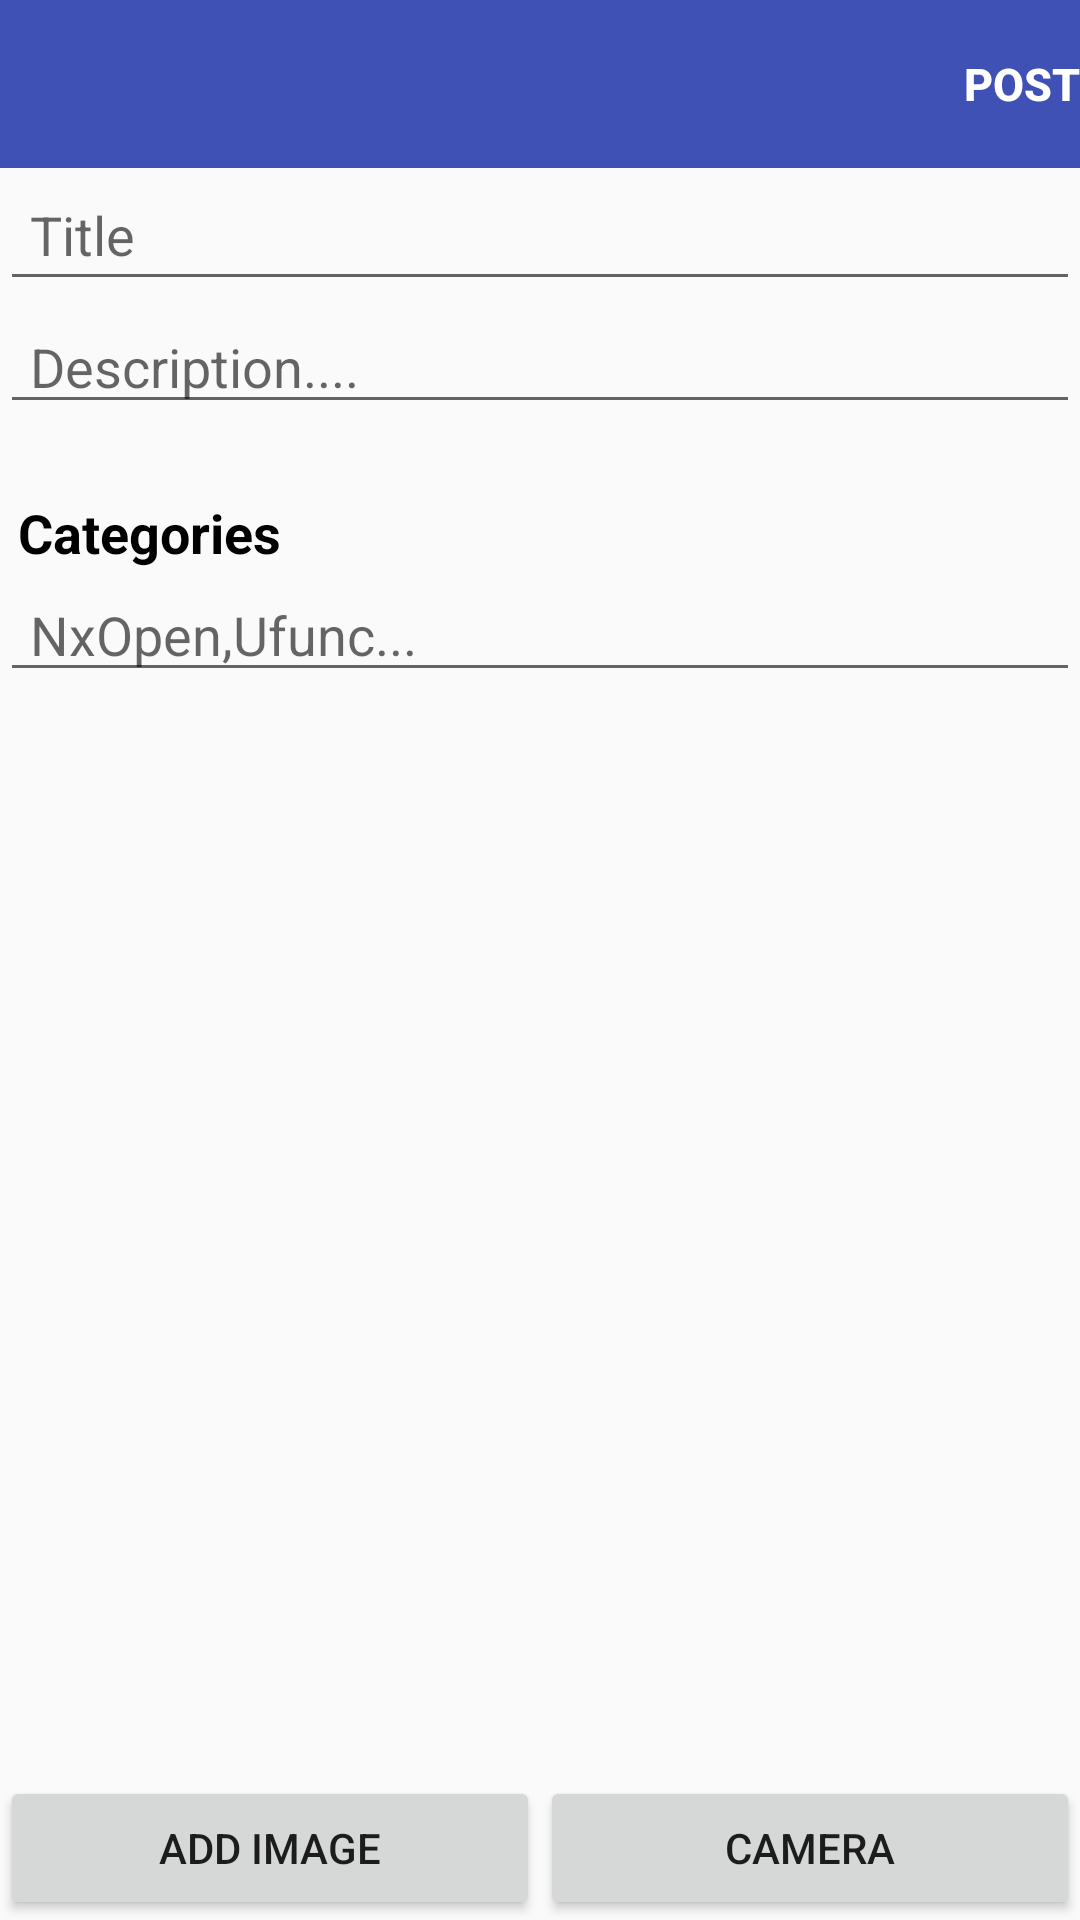

This screen was rendered from an Android layout file. Write that file and the resources it references.
<!-- AndroidManifest.xml: application theme AppTheme -->
<!-- res/layout/activity_test_scroll.xml -->
<?xml version="1.0" encoding="utf-8"?>
<RelativeLayout xmlns:android="http://schemas.android.com/apk/res/android"
    xmlns:app="http://schemas.android.com/apk/res-auto"
    xmlns:tools="http://schemas.android.com/tools"
    android:layout_width="match_parent"
    android:layout_height="match_parent"
    tools:context=".TestScroll">




        <RelativeLayout
            android:layout_width="match_parent"
            android:layout_height="wrap_content"
            android:id="@+id/actionBarLayout">
            <android.support.v7.widget.Toolbar
                android:id="@+id/new_post_toolbar"
                android:layout_width="match_parent"
                android:layout_height="wrap_content"
                android:theme="@style/ThemeOverlay.AppCompat.Dark.ActionBar"
                android:background="@color/colorPrimary"
                app:layout_constraintEnd_toEndOf="parent"
                app:layout_constraintStart_toStartOf="parent"
                app:layout_constraintTop_toTopOf="parent">
                <TextView
                    android:id="@+id/post_txt"
                    android:layout_width="wrap_content"
                    android:layout_height="wrap_content"
                    style="@style/TextAppearance.Widget.AppCompat.Toolbar.Title"
                    android:layout_gravity="right"
                    android:text="POST"
                    android:textSize="15sp"
                    android:textStyle="bold"/>

            </android.support.v7.widget.Toolbar>

        </RelativeLayout>


        <RelativeLayout
            android:id="@+id/headerLayout"
            android:layout_width="match_parent"
            android:layout_height="wrap_content"
            android:layout_below="@+id/actionBarLayout">
            <LinearLayout
                android:id="@+id/titleLayout"
                android:layout_width="match_parent"
                android:layout_height="wrap_content"
                android:orientation="vertical">
                <EditText
                    android:id="@+id/new_post_tit"
                    android:layout_width="match_parent"
                    android:layout_height="wrap_content"
                    android:layout_alignParentTop="true"
                    android:layout_centerHorizontal="true"
                    android:ems="10"
                    android:hint="Title"
                    android:inputType="textPersonName"
                    android:padding="10dp" />

                <EditText
                    android:id="@+id/new_post_desc"
                    android:layout_width="match_parent"
                    android:layout_height="41dp"
                    android:ems="10"
                    android:hint="Description...."
                    android:inputType="textMultiLine"
                    android:paddingLeft="10dp" />

            </LinearLayout>


            <LinearLayout
                android:id="@+id/mainLayout"
                android:layout_width="match_parent"
                android:layout_height="wrap_content"
                android:layout_below="@id/titleLayout"
                android:orientation="vertical">

                <TextView
                    android:layout_width="match_parent"
                    android:layout_height="wrap_content"
                    android:layout_marginLeft="6dp"
                    android:layout_marginRight="6dp"
                    android:layout_marginTop="24dp"
                    android:text="Categories"
                    android:id="@+id/catText"
                    android:textColor="#000000"
                    android:textSize="18sp"
                    android:textStyle="bold" />
                <EditText
                    android:id="@+id/editCat"
                    android:layout_width="match_parent"
                    android:layout_height="41dp"
                    android:ems="10"
                    android:hint="NxOpen,Ufunc..."
                    android:inputType="textMultiLine"
                    android:paddingLeft="10dp" />
                
                    
                    
                    
                    
                    

                
                    
                    
                    
                <ImageView
                    android:id="@+id/cancel_Image"
                    android:layout_width="wrap_content"
                    android:layout_height="wrap_content"
                    android:visibility="invisible"
                    android:layout_gravity="top|end"
                    android:src="@drawable/ic_cancel_black_24dp" />

                <ImageView
                    android:id="@+id/new_post_image"
                    android:layout_width="match_parent"
                    android:layout_height="223dp"
                    android:padding="10dp"
                    android:visibility="invisible"
                    android:scaleType="centerCrop"
                    app:layout_constraintEnd_toEndOf="parent"
                    app:layout_constraintStart_toStartOf="parent"
                    app:layout_constraintTop_toBottomOf="@+id/cancel_Image"
                    app:srcCompat="@drawable/post_placeholder" />
            </LinearLayout>


        </RelativeLayout>

    <RelativeLayout
        android:id="@+id/footerLayout"
        android:layout_width="match_parent"
        android:layout_height="wrap_content"
        android:layout_alignParentBottom="true"
        android:layout_below="@+id/headerLayout"
        android:layout_marginTop="27dp">

        <LinearLayout
            android:layout_width="match_parent"
            android:layout_height="wrap_content"
            android:layout_alignParentBottom="true"
            android:orientation="horizontal"
            android:weightSum="2">


            <Button
                android:id="@+id/btn_add_img"
                style="@style/Widget.AppCompat.Button.Small"
                android:layout_width="match_parent"
                android:layout_height="wrap_content"
                android:layout_gravity="bottom"
                android:layout_weight="1"
                android:text="ADD IMAGE">

            </Button>

            <Button
                android:id="@+id/btn_cam"
                style="@style/Widget.AppCompat.Button.Small"
                android:layout_width="match_parent"
                android:layout_height="wrap_content"
                android:layout_gravity="bottom"
                android:layout_weight="1"
                android:text="CAMERA" />


        </LinearLayout>

    </RelativeLayout>

</RelativeLayout>
<!-- resources referenced by this layout -->
<resources>
  <color name="colorPrimary">#3F51B5</color>
  <!-- drawable ic_cancel_black_24dp (drawable) -->
  <vector android:height="24dp" android:tint="#24B9B3"
      android:viewportHeight="24.0" android:viewportWidth="24.0"
      android:width="24dp" xmlns:android="http://schemas.android.com/apk/res/android">
      <path android:fillColor="#FF000000" android:pathData="M12,2C6.47,2 2,6.47 2,12s4.47,10 10,10 10,-4.47 10,-10S17.53,2 12,2zM17,15.59L15.59,17 12,13.41 8.41,17 7,15.59 10.59,12 7,8.41 8.41,7 12,10.59 15.59,7 17,8.41 13.41,12 17,15.59z"/>
  </vector>
  <style name="AppTheme" parent="Theme.AppCompat.Light.DarkActionBar">
          
          <item name="colorPrimary">@color/colorPrimary</item>
          <item name="colorPrimaryDark">@color/colorPrimaryDark</item>
          <item name="colorAccent">@color/colorAccent</item>
          <item name="windowActionBar">true</item>
          <item name="windowNoTitle">true</item>
      </style>
  <color name="colorPrimaryDark">#303F9F</color>
  <color name="colorAccent">#FF4081</color>
</resources>
